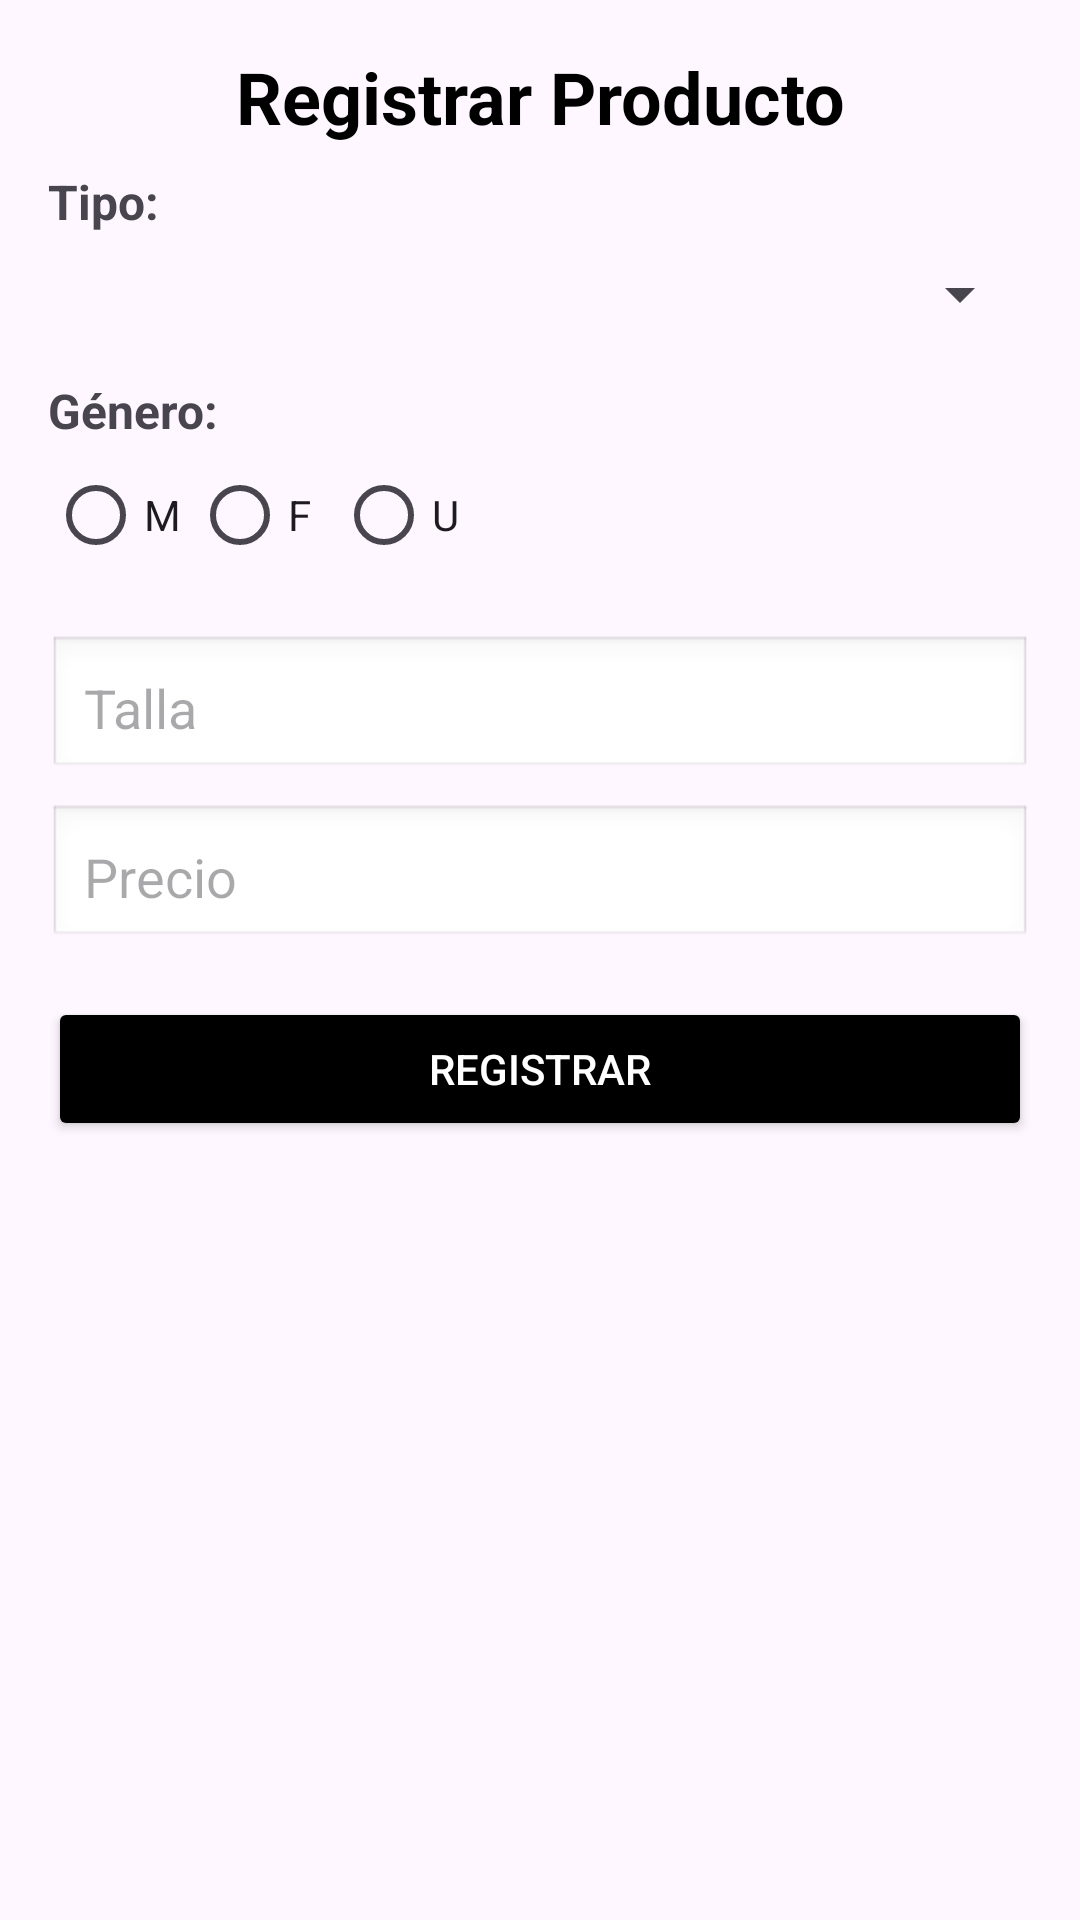

The Android layout XML behind this screen, and the referenced resources:
<!-- AndroidManifest.xml: application theme Theme.TiendaSW -->
<!-- res/layout/activity_registrar.xml -->
<?xml version="1.0" encoding="utf-8"?>
<androidx.constraintlayout.widget.ConstraintLayout
    xmlns:android="http://schemas.android.com/apk/res/android"
    xmlns:app="http://schemas.android.com/apk/res-auto"
    xmlns:tools="http://schemas.android.com/tools"
    android:id="@+id/layout_registrar"
    android:layout_width="match_parent"
    android:layout_height="match_parent"
    android:padding="16dp"
    tools:context=".Registrar">

    
    <TextView
        android:id="@+id/textViewTitulo"
        android:layout_width="wrap_content"
        android:layout_height="wrap_content"
        android:text="Registrar Producto"
        android:textSize="24sp"
        android:textStyle="bold"
        android:textColor="@color/black"
        app:layout_constraintTop_toTopOf="parent"
        app:layout_constraintStart_toStartOf="parent"
        app:layout_constraintEnd_toEndOf="parent"
        android:layout_marginBottom="16dp" />

    
    <TextView
        android:id="@+id/textViewTipo"
        android:layout_width="wrap_content"
        android:layout_height="wrap_content"
        android:text="Tipo:"
        android:textSize="16sp"
        android:textStyle="bold"
        app:layout_constraintTop_toBottomOf="@id/textViewTitulo"
        app:layout_constraintStart_toStartOf="parent"
        android:layout_marginTop="8dp" />

    <Spinner
        android:id="@+id/spinnerTipo"
        android:layout_width="0dp"
        android:layout_height="wrap_content"
        app:layout_constraintTop_toBottomOf="@id/textViewTipo"
        app:layout_constraintStart_toStartOf="parent"
        app:layout_constraintEnd_toEndOf="parent"
        android:layout_marginTop="8dp" />

    
    <TextView
        android:id="@+id/textViewGenero"
        android:layout_width="wrap_content"
        android:layout_height="wrap_content"
        android:text="Género:"
        android:textSize="16sp"
        android:textStyle="bold"
        app:layout_constraintTop_toBottomOf="@id/spinnerTipo"
        app:layout_constraintStart_toStartOf="parent"
        android:layout_marginTop="16dp" />

    <RadioGroup
        android:id="@+id/radioGroupGenero"
        android:layout_width="0dp"
        android:layout_height="wrap_content"
        app:layout_constraintTop_toBottomOf="@id/textViewGenero"
        app:layout_constraintStart_toStartOf="parent"
        app:layout_constraintEnd_toEndOf="parent"
        android:orientation="horizontal">

        <RadioButton
            android:id="@+id/radioMasculino"
            android:layout_width="wrap_content"
            android:layout_height="wrap_content"
            android:text="M" />

        <RadioButton
            android:id="@+id/radioFemenino"
            android:layout_width="wrap_content"
            android:layout_height="wrap_content"
            android:text="F" />

        <RadioButton
            android:id="@+id/radioUnisex"
            android:layout_width="wrap_content"
            android:layout_height="wrap_content"
            android:text="U" />
    </RadioGroup>

    
    <EditText
        android:id="@+id/editTextTalla"
        android:layout_width="0dp"
        android:layout_height="wrap_content"
        android:hint="Talla"
        android:inputType="text"
        android:padding="12dp"
        app:layout_constraintTop_toBottomOf="@id/radioGroupGenero"
        app:layout_constraintStart_toStartOf="parent"
        app:layout_constraintEnd_toEndOf="parent"
        android:background="@android:drawable/edit_text"
        android:layout_marginTop="16dp" />

    
    <EditText
        android:id="@+id/editTextPrecio"
        android:layout_width="0dp"
        android:layout_height="wrap_content"
        android:hint="Precio"
        android:inputType="numberDecimal"
        android:padding="12dp"
        app:layout_constraintTop_toBottomOf="@id/editTextTalla"
        app:layout_constraintStart_toStartOf="parent"
        app:layout_constraintEnd_toEndOf="parent"
        android:background="@android:drawable/edit_text"
        android:layout_marginTop="8dp" />

    
    <Button
        android:id="@+id/buttonRegistrar"
        android:layout_width="0dp"
        android:layout_height="wrap_content"
        android:text="Registrar"
        android:backgroundTint="@color/black"
        android:textColor="@android:color/white"
        android:padding="12dp"
        app:layout_constraintTop_toBottomOf="@id/editTextPrecio"
        app:layout_constraintStart_toStartOf="parent"
        app:layout_constraintEnd_toEndOf="parent"
        android:layout_marginTop="16dp" />

</androidx.constraintlayout.widget.ConstraintLayout>
<!-- resources referenced by this layout -->
<resources>
  <color name="black">#FF000000</color>
  <style name="Theme.TiendaSW" parent="Base.Theme.TiendaSW" />
  <style name="Base.Theme.TiendaSW" parent="Theme.Material3.DayNight.NoActionBar">
          
          
      </style>
</resources>
